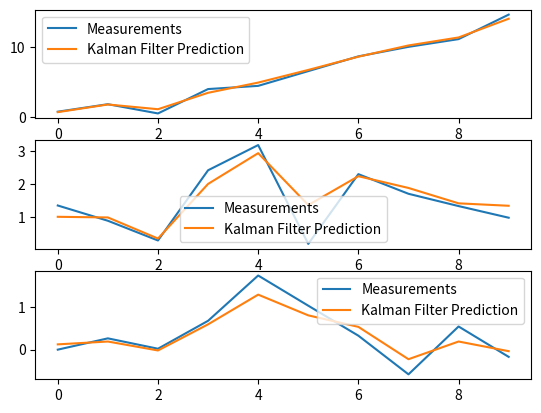

Write the Python code that produced this figure.
# Implement a kalman filter to process the data from sensors
import numpy as np
from numpy.linalg import inv
import matplotlib.pyplot as plt

class KalmanFilter():
    def __init__(self, state_dim=3, time_resolution=1):
        """
        Initialize the Kalman Filter.
        
        Parameters:
        state_dim (int): Dimension of the state vector.
        time_resolution (float): Time step for the state transition.
        """
        self.n = state_dim
        self.dt = time_resolution
        
        # Define the state transition matrix F
        self.F = np.eye(self.n)
        for i in range(1, self.n):
            self.F[i-1, i] = self.dt
        if self.n > 2:
            self.F[0, 2] = 0.5 * self.dt ** 2
        
        # Define the control matrix B (optional)
        self.B = np.zeros((self.n, 1))
        
        # Define the initial state estimate and covariance matrix
        self.x = np.zeros((self.n, 1))
        self.P = np.eye(self.n)
        
        # Process noise covariance matrix (Q) and measurement noise covariance matrix (R)
        self.Q = np.eye(self.n)
        self.R = np.eye(self.n)
        
        # Define measurement matrix H
        self.H = np.eye(self.n)
        
    def predict(self, u=np.zeros((1, 1))):
        """
        Predict the next state and covariance.
        
        Parameters:
        u (float or array): Control input (default is 0).
        
        Returns:
        numpy array: Predicted state estimate.
        """
        self.x = self.F @ self.x + self.B @ u
        self.P = self.F @ self.P @ self.F.T + self.Q
        return self.x
        
    def update(self, z):
        """
        Update the state estimate with a new measurement.
        
        Parameters:
        z (array): Measurement vector.
        
        Returns:
        tuple: Updated state estimate and covariance matrix.
        """
        assert len(z) == self.n
        y = z - self.H @ self.x
        S = self.H @ self.P @ self.H.T + self.R
        K = self.P @ self.H.T @ inv(S)
        
        self.x = self.x + K @ y
        self.P = (np.eye(self.n) - K @ self.H) @ self.P
        
        return self.x, self.P

if __name__ == '__main__':
    kf = KalmanFilter()
    
    # Simulate some data
    true_state = np.array([0, 1, 0.1]).reshape(-1, 1)
    measurements = []
    predicted_states = []
    
    for t in range(10):
        # Simulate measurement
        measurement = true_state + np.random.normal(0, 1, (3, 1))
        measurements.append(measurement.flatten())
        
        # Predict step
        kf.predict()
        
        # Update step
        estimated_state, _ = kf.update(measurement)
        predicted_states.append(estimated_state.flatten())
        
        # Update true state (for simulation purposes)
        true_state = kf.F @ true_state

    measurements = np.array(measurements)
    predicted_states = np.array(predicted_states)
    
    # Plot results
    plt.figure()
    for i in range(3):
        plt.subplot(3, 1, i+1)
        plt.plot(measurements[:, i], label='Measurements')
        plt.plot(predicted_states[:, i], label='Kalman Filter Prediction')
        plt.legend()
    plt.show()

    
    